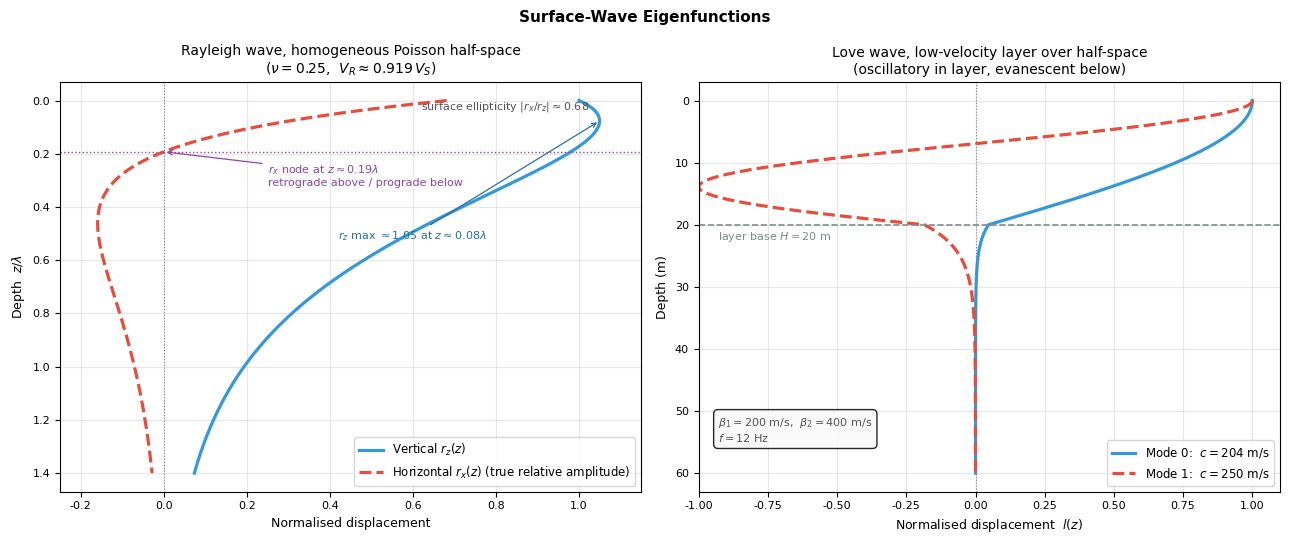

Write the Python code that produced this figure. (Note: this script raises an exception after producing the figure.)
"""
Generate sw_eigenfunctions.png:
  Left:  Rayleigh-wave displacement eigenfunctions r_x(z), r_z(z) for a
         Poisson half-space, showing the r_x sign change at z ~ 0.19 lambda
         (retrograde -> prograde transition) and the slight sub-surface
         maximum of r_z at z ~ 0.08 lambda.
  Right: Love-wave eigenfunctions l(z) (fundamental + 1st higher mode) for
         a soft layer over a faster half-space at a fixed frequency.
"""
import numpy as np
import matplotlib.pyplot as plt
from scipy.optimize import brentq

plt.rcParams.update({
    'font.family': 'DejaVu Sans',
    'axes.titlesize': 10,
    'axes.labelsize': 9,
    'xtick.labelsize': 8,
    'ytick.labelsize': 8,
    'legend.fontsize': 8.5,
})

# ══ Rayleigh eigenfunctions, Poisson solid (nu = 0.25) ═══════════════
VR_VS = 0.9194
VR_VP = VR_VS / np.sqrt(3)

eta_a = np.sqrt(1 - VR_VP**2)          # ~0.848  P-wave vertical decay
eta_b = np.sqrt(1 - VR_VS**2)          # ~0.393  S-wave vertical decay
w_x   = 2 * eta_a * eta_b / (1 + eta_b**2)   # r_x S-term weight ~0.577
s_z   = 2 / (1 + eta_b**2)                   # r_z S-term weight ~1.732

def r_x(kz):
    """Horizontal (radial) eigenfunction, normalised to 1 at z = 0."""
    return (np.exp(-eta_a * kz) - w_x * np.exp(-eta_b * kz)) / (1 - w_x)

def r_z(kz):
    """Vertical eigenfunction, normalised to 1 at z = 0."""
    return (s_z * np.exp(-eta_b * kz) - np.exp(-eta_a * kz)) / (s_z - 1)

# true surface amplitude ratio |u_x/u_z| (ellipticity, ~0.681)
ellip = (1 - w_x) / (eta_a * (s_z - 1))

z_lam = np.linspace(0, 1.4, 900)       # depth in wavelengths
kz    = 2 * np.pi * z_lam

z_node = np.log(1 / w_x) / (eta_a - eta_b) / (2 * np.pi)   # ~0.19 lambda
z_peak = np.log(eta_a / (s_z * eta_b)) / (eta_a - eta_b) / (2 * np.pi)  # ~0.077

fig, axes = plt.subplots(1, 2, figsize=(13, 5.5))
fig.suptitle('Surface-Wave Eigenfunctions', fontsize=11, fontweight='bold')

ax = axes[0]
ax.plot(r_z(kz),          z_lam, color='#3498db', lw=2.3,
        label=r'Vertical $r_z(z)$')
ax.plot(ellip * r_x(kz),  z_lam, color='#e74c3c', lw=2.3, ls='--',
        label=r'Horizontal $r_x(z)$ (true relative amplitude)')
ax.axvline(0, color='gray', lw=0.8, ls=':')

ax.axhline(z_node, color='#8e44ad', lw=1.0, ls=':')
ax.annotate(r'$r_x$ node at $z \approx 0.19\lambda$' '\n'
            'retrograde above / prograde below',
            xy=(0, z_node), xytext=(0.25, z_node + 0.13),
            fontsize=8, color='#8e44ad',
            arrowprops=dict(arrowstyle='->', color='#8e44ad', lw=0.9))
ax.annotate(r'$r_z$ max $\approx 1.05$ at $z \approx 0.08\lambda$',
            xy=(r_z(2 * np.pi * z_peak), z_peak), xytext=(0.42, 0.52),
            fontsize=8, color='#2471a3',
            arrowprops=dict(arrowstyle='->', color='#2471a3', lw=0.9))
ax.text(0.62, 0.035, fr'surface ellipticity $|r_x/r_z| \approx {ellip:.2f}$',
        fontsize=8, color='#555555')

ax.invert_yaxis()
ax.set_xlim(-0.25, 1.15)
ax.set_xlabel('Normalised displacement')
ax.set_ylabel(r'Depth  $z/\lambda$')
ax.set_title('Rayleigh wave, homogeneous Poisson half-space\n'
             r'($\nu = 0.25$,  $V_R \approx 0.919\,V_S$)')
ax.legend(loc='lower right')
ax.grid(True, alpha=0.3)

# ══ Love eigenfunctions: layer over half-space ═══════════════════════
b1, b2   = 200.0, 400.0        # S velocities (m/s)
rho1, rho2 = 1800.0, 2300.0    # densities (kg/m^3)
H        = 20.0                # layer thickness (m)
f        = 12.0                # frequency (Hz)
mu1, mu2 = rho1 * b1**2, rho2 * b2**2
om       = 2 * np.pi * f

def disp(c):
    """Love dispersion function: zero at modal phase velocities."""
    nu1 = om * np.sqrt(1 / b1**2 - 1 / c**2)
    nu2 = om * np.sqrt(1 / c**2 - 1 / b2**2)
    return mu1 * nu1 * np.sin(nu1 * H) - mu2 * nu2 * np.cos(nu1 * H)

c_scan = np.linspace(b1 * 1.0005, b2 * 0.9995, 4000)
g = disp(c_scan)
roots = [brentq(disp, c_scan[i], c_scan[i + 1])
         for i in range(len(c_scan) - 1) if g[i] * g[i + 1] < 0]

def love_eig(c, z):
    nu1 = om * np.sqrt(1 / b1**2 - 1 / c**2)
    nu2 = om * np.sqrt(1 / c**2 - 1 / b2**2)
    return np.where(z <= H, np.cos(nu1 * z),
                    np.cos(nu1 * H) * np.exp(-nu2 * (z - H)))

z = np.linspace(0, 60, 700)
ax2 = axes[1]

for n, (c_n, col) in enumerate(zip(roots[:2], ['#3498db', '#e74c3c'])):
    ax2.plot(love_eig(c_n, z), z, color=col, lw=2.3,
             ls='-' if n == 0 else '--',
             label=fr'Mode {n}:  $c = {c_n:.0f}$ m/s')

ax2.axvline(0, color='gray', lw=0.8, ls=':')
ax2.axhline(H, color='#7f8c8d', lw=1.2, ls='--')
ax2.text(-0.93, H + 2.5, fr'layer base $H = {H:.0f}$ m', fontsize=8,
         color='#7f8c8d')
ax2.text(-0.93, 55,
         fr'$\beta_1 = {b1:.0f}$ m/s,  $\beta_2 = {b2:.0f}$ m/s' '\n'
         fr'$f = {f:.0f}$ Hz', fontsize=8, color='#555555',
         bbox=dict(boxstyle='round,pad=0.4', facecolor='#f8f9fa', alpha=0.85))

ax2.invert_yaxis()
ax2.set_xlim(-1.0, 1.1)
ax2.set_xlabel(r'Normalised displacement  $l(z)$')
ax2.set_ylabel('Depth (m)')
ax2.set_title('Love wave, low-velocity layer over half-space\n'
              '(oscillatory in layer, evanescent below)')
ax2.legend(loc='lower right')
ax2.grid(True, alpha=0.3)

plt.tight_layout()
plt.savefig('docs/assets/images/sw_eigenfunctions.png', dpi=150,
            bbox_inches='tight')
plt.close()
print("Saved sw_eigenfunctions.png")
print(f"eta_a = {eta_a:.4f}, eta_b = {eta_b:.4f}, ellipticity = {ellip:.4f}")
print(f"r_x node at z = {z_node:.4f} lambda, r_z max at z = {z_peak:.4f} lambda")
print(f"Love modes at {f:.0f} Hz: " + ", ".join(f"{c:.1f} m/s" for c in roots))
